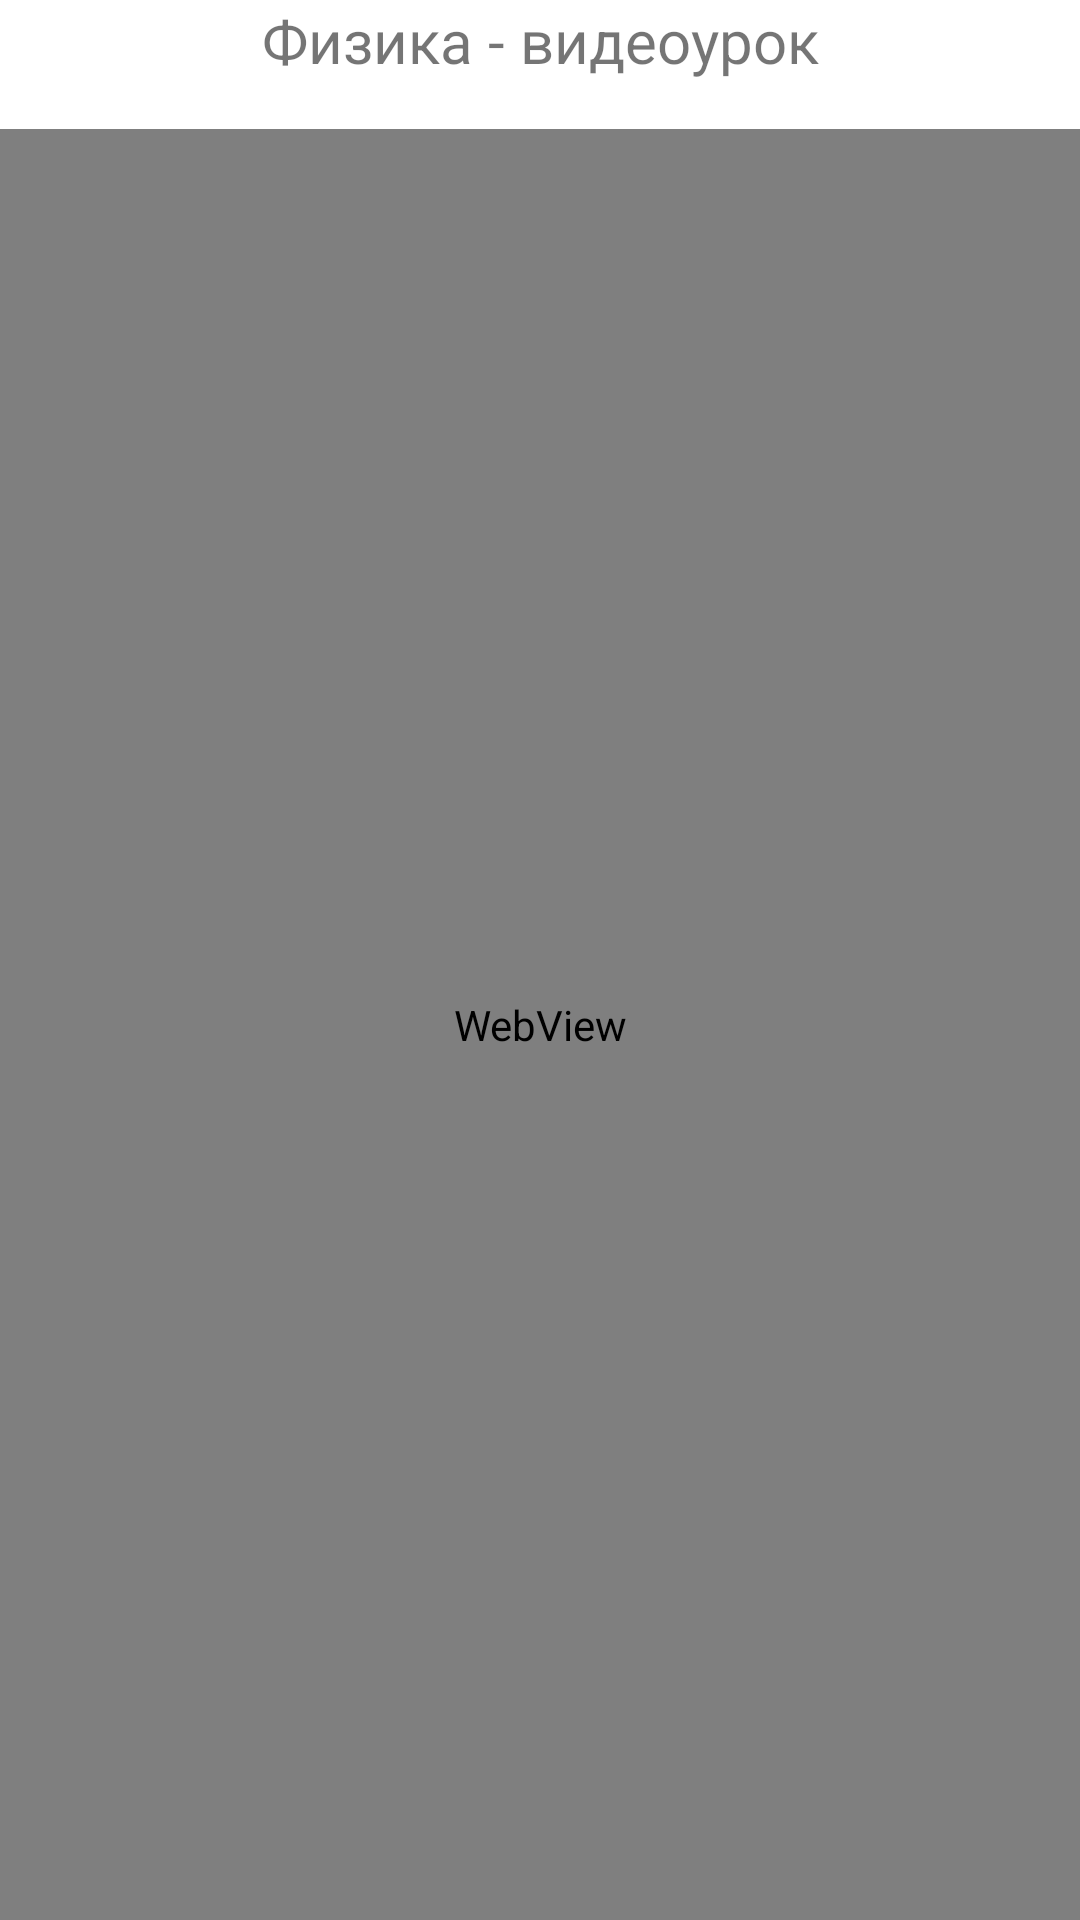

The Android layout XML behind this screen, and the referenced resources:
<!-- AndroidManifest.xml: application theme Theme.ClassJobLess4 -->
<!-- res/layout/fragment_video.xml -->
<?xml version="1.0" encoding="utf-8"?>
<androidx.constraintlayout.widget.ConstraintLayout xmlns:android="http://schemas.android.com/apk/res/android"
    xmlns:app="http://schemas.android.com/apk/res-auto"
    xmlns:tools="http://schemas.android.com/tools"
    android:layout_width="match_parent"
    android:layout_height="match_parent"
    tools:context=".ui.homeworks.HomeworksFragment">

    <TextView
        android:id="@+id/text_video"
        android:layout_width="match_parent"
        android:layout_height="wrap_content"
        android:text="@string/fiz"
        android:textAlignment="center"
        android:textSize="20sp"
        app:layout_constraintEnd_toEndOf="parent"
        app:layout_constraintStart_toStartOf="parent"
        app:layout_constraintTop_toTopOf="parent" />

    <WebView
        android:id="@+id/webView"
        android:layout_width="match_parent"
        android:layout_height="0dp"
        android:layout_marginTop="@dimen/margin16"
        app:layout_constraintBottom_toBottomOf="parent"
        app:layout_constraintEnd_toEndOf="parent"
        app:layout_constraintStart_toStartOf="parent"
        app:layout_constraintTop_toBottomOf="@+id/text_video" />
</androidx.constraintlayout.widget.ConstraintLayout>
<!-- resources referenced by this layout -->
<resources>
  <dimen name="margin16">16dp</dimen>
  <string name="fiz">Физика - видеоурок</string>
  <style name="Theme.ClassJobLess4" parent="Theme.MaterialComponents.DayNight.NoActionBar">
          
          <item name="colorPrimary">@color/colorPrimaryBlack</item>
          <item name="colorPrimaryVariant">@color/colorPrimaryDarkBlack</item>
          <item name="colorOnPrimary">@color/colorAccentBlack</item>
          
          <item name="colorSecondary">@color/teal_200</item>
          <item name="colorSecondaryVariant">@color/teal_700</item>
          <item name="colorOnSecondary">@color/black</item>
          
          <item name="android:statusBarColor" tools:targetApi="l">?attr/colorPrimaryVariant</item>
          
          <item name="colorBottomIcon">@android:color/white</item>
      </style>
  <color name="colorPrimaryBlack">#5C5C5C</color>
  <color name="colorPrimaryDarkBlack">#212121</color>
  <color name="colorAccentBlack">#5677fc</color>
  <color name="teal_200">#FF03DAC5</color>
  <color name="teal_700">#FF018786</color>
  <color name="black">#FF000000</color>
</resources>
